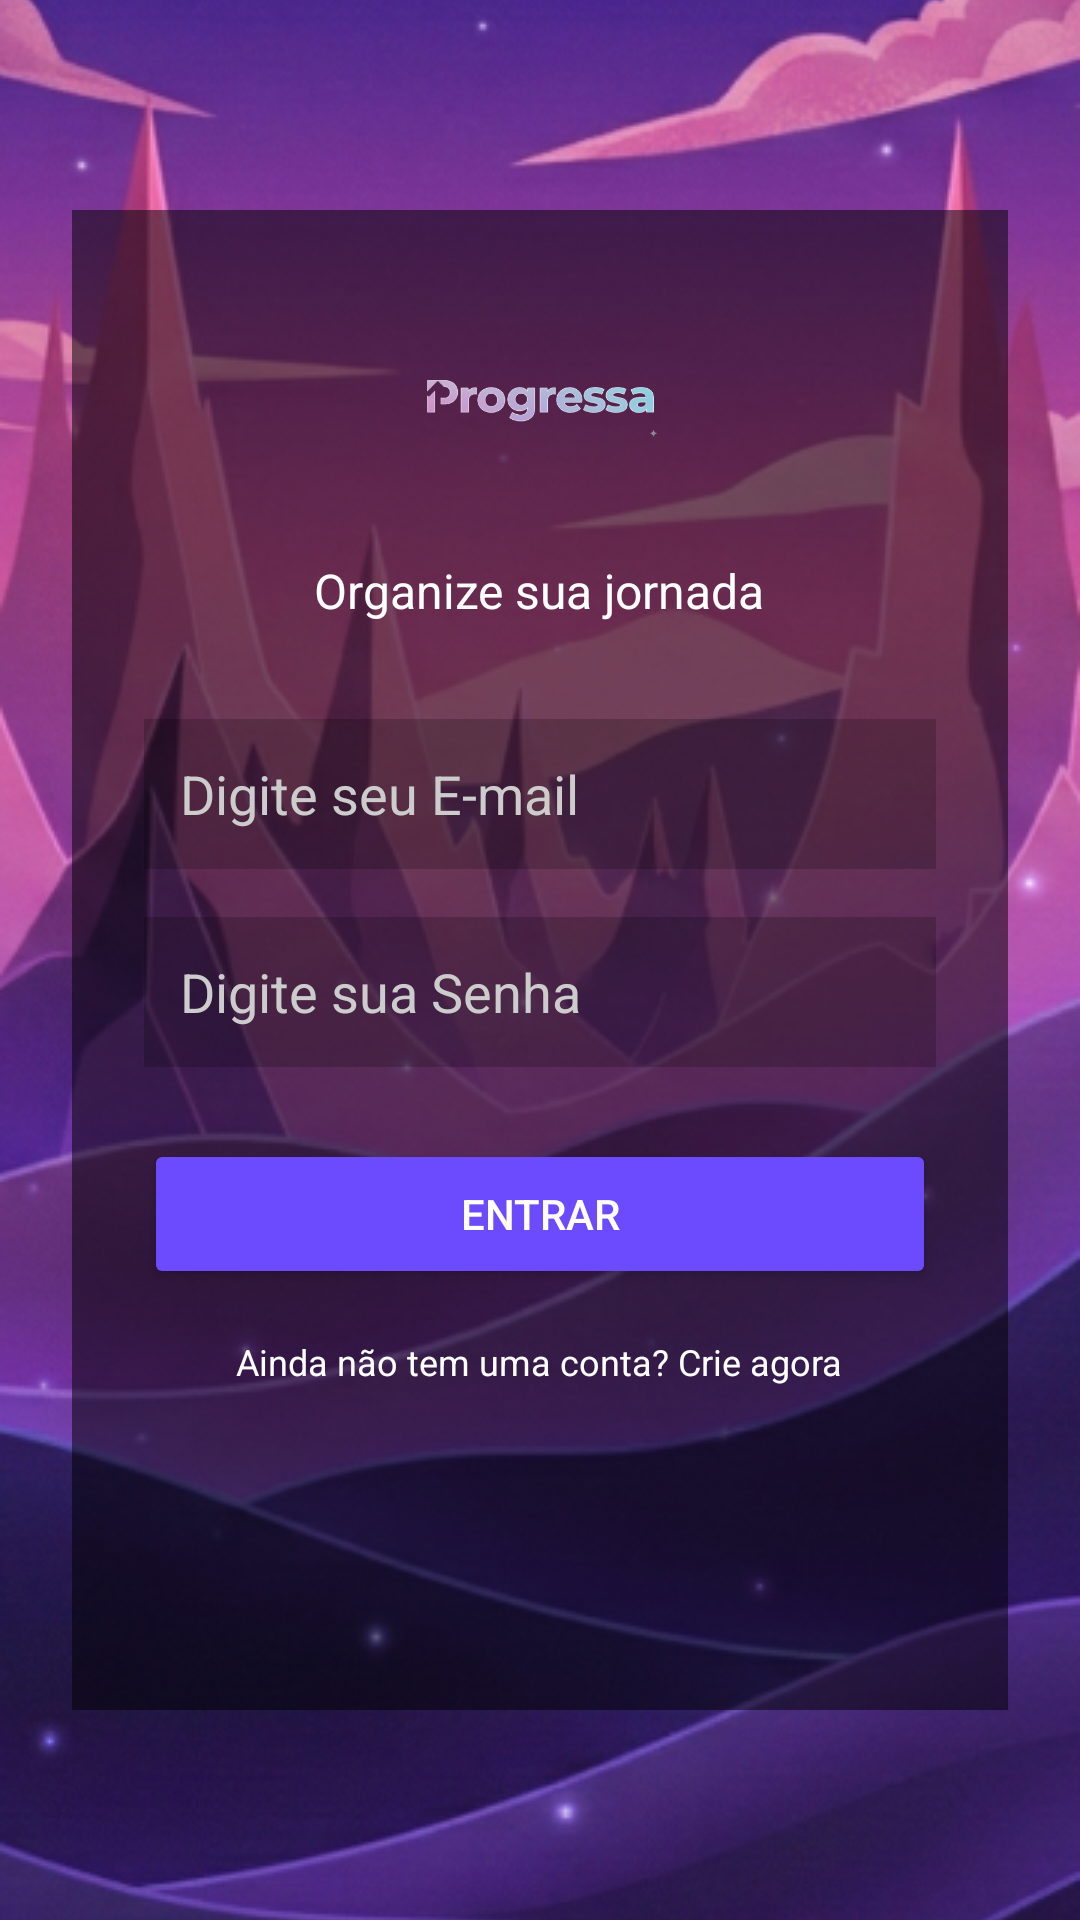

Layout XML and referenced resources for this Android screen:
<!-- AndroidManifest.xml: application theme Theme.Progressa -->
<!-- res/layout/activity_login.xml -->
<?xml version="1.0" encoding="utf-8"?>
<androidx.constraintlayout.widget.ConstraintLayout
    xmlns:android="http://schemas.android.com/apk/res/android"
    xmlns:app="http://schemas.android.com/apk/res-auto"
    android:layout_width="match_parent"
    android:layout_height="match_parent">

    
    <ImageView
        android:layout_width="match_parent"
        android:layout_height="match_parent"
        android:scaleType="centerCrop"
        android:src="@drawable/bg_login"/>

    
    <LinearLayout
        android:layout_width="0dp"
        android:layout_height="500dp"
        android:orientation="vertical"
        android:padding="24dp"
        android:background="#80000000"
        android:layout_margin="24dp"
        app:layout_constraintTop_toTopOf="parent"
        app:layout_constraintBottom_toBottomOf="parent"
        app:layout_constraintStart_toStartOf="parent"
        app:layout_constraintEnd_toEndOf="parent">

        <ImageView
            android:layout_width="80dp"
            android:layout_height="80dp"
            android:src="@drawable/logo_progressa"
            android:layout_gravity="center_horizontal"
            android:layout_marginBottom="12dp"/>

        
        

        
        <TextView
            android:layout_width="wrap_content"
            android:layout_height="wrap_content"
            android:text="Organize sua jornada"
            android:textSize="16sp"
            android:textColor="#FFFFFF"
            android:layout_gravity="center_horizontal"
            android:layout_marginBottom="32dp"/>

        
        <EditText
            android:id="@+id/editEmail"
            android:layout_width="match_parent"
            android:layout_height="50dp"
            android:hint="Digite seu E-mail"
            android:textColor="#FFFFFF"
            android:textColorHint="#CCCCCC"
            android:background="#33000000"
            android:padding="12dp"
            android:layout_marginBottom="16dp"/>

        
        <EditText
            android:id="@+id/editSenha"
            android:layout_width="match_parent"
            android:layout_height="50dp"
            android:hint="Digite sua Senha"
            android:textColor="#FFFFFF"
            android:textColorHint="#CCCCCC"
            android:background="#33000000"
            android:padding="12dp"
            android:inputType="textPassword"
            android:layout_marginBottom="24dp"/>

        
        <Button
            android:id="@+id/btnLogin"
            android:layout_width="match_parent"
            android:layout_height="50dp"
            android:text="Entrar"
            android:textColor="#FFFFFF"
            android:backgroundTint="#6C4BFF"/>

        

        <TextView
            android:id="@+id/textCadastro"
            android:layout_width="wrap_content"
            android:layout_height="wrap_content"
            android:textColor="#FFFFFF"
            android:textSize="12sp"
            android:layout_gravity="center_horizontal"
            android:layout_marginTop="16dp"
            android:text="Ainda não tem uma conta? Crie agora"
            android:autoLink="none"/>

    </LinearLayout>

</androidx.constraintlayout.widget.ConstraintLayout>
<!-- resources referenced by this layout -->
<resources>
  <!-- drawable bg_login: png bitmap (drawable, 424844 bytes) -->
  <!-- drawable logo_progressa: png bitmap (drawable, 32163 bytes) -->
  <style name="Theme.Progressa" parent="Base.Theme.Progressa" />
  <style name="Base.Theme.Progressa" parent="Theme.Material3.DayNight.NoActionBar">
          
          
      </style>
</resources>
